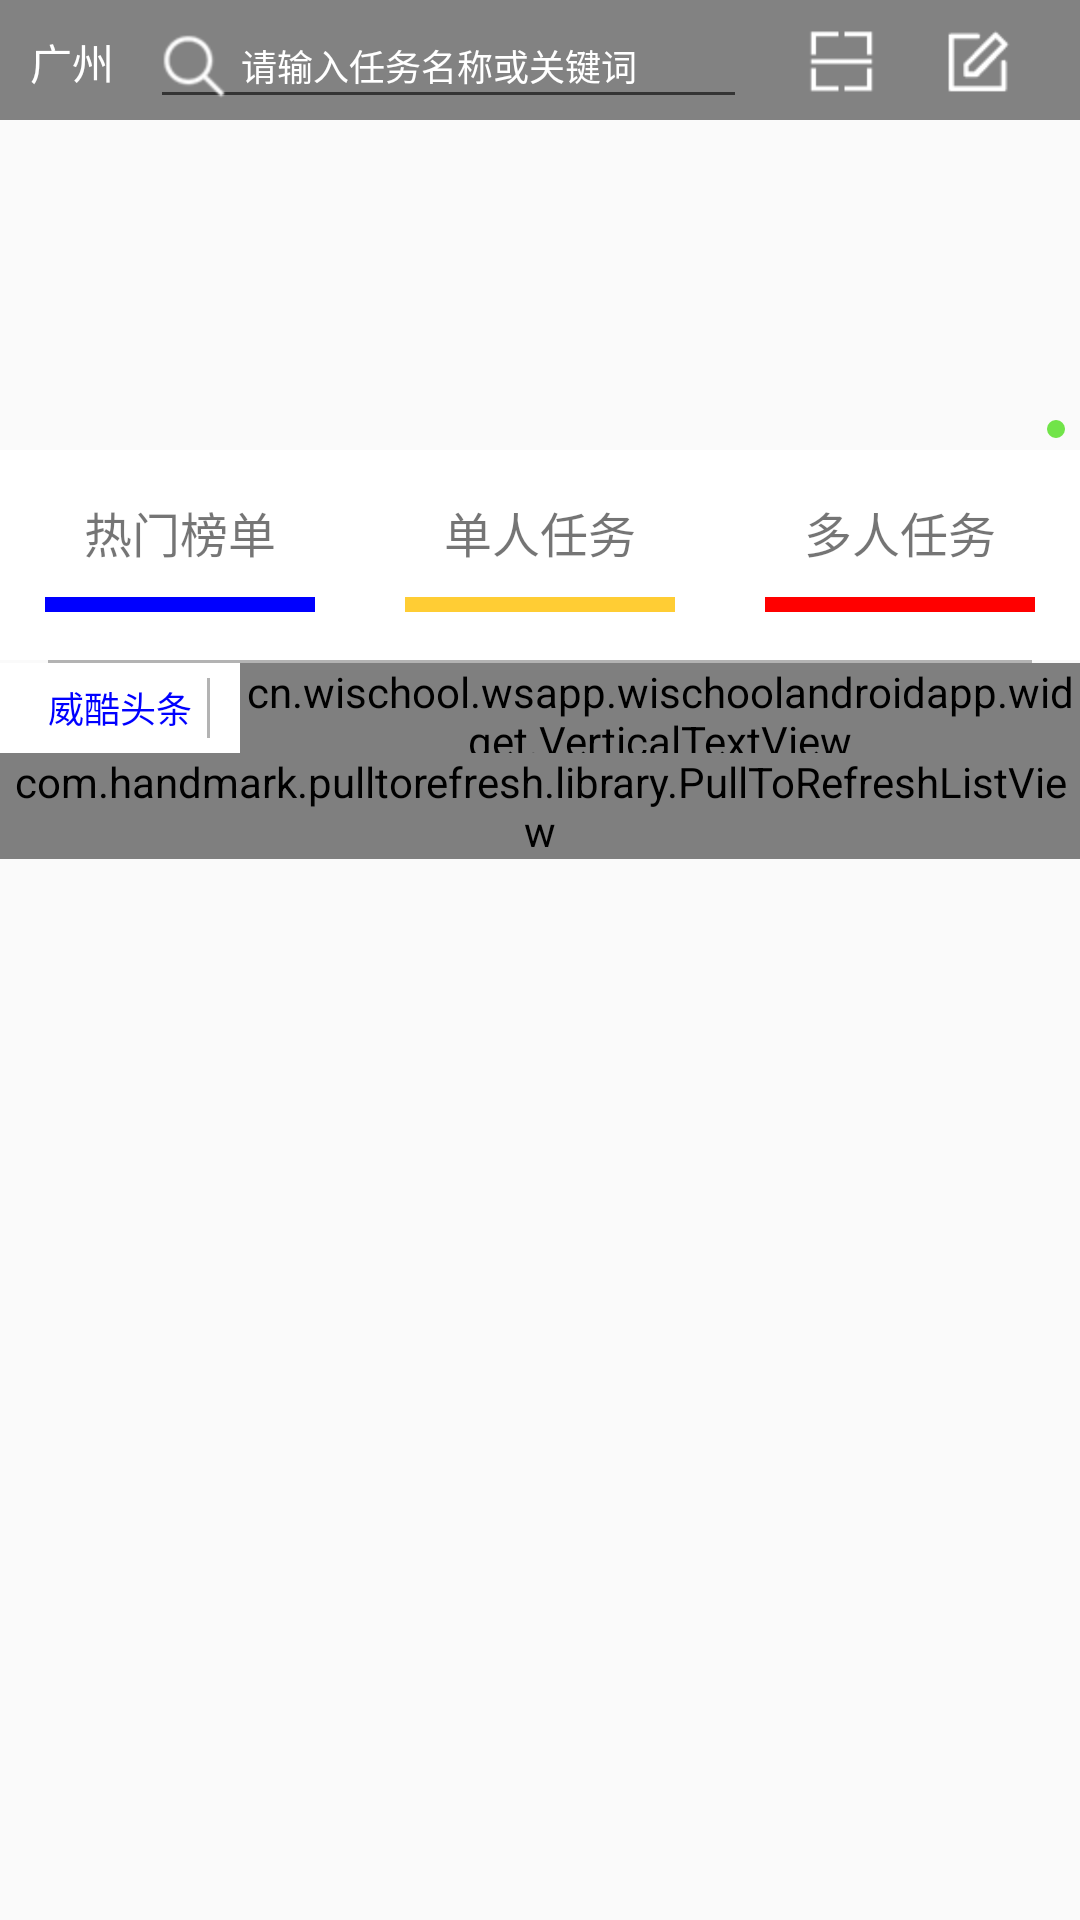

Layout XML and referenced resources for this Android screen:
<!-- AndroidManifest.xml: application theme MyTheme -->
<!-- res/layout/fragment_home.xml -->
<?xml version="1.0" encoding="utf-8"?>
<FrameLayout
    xmlns:android="http://schemas.android.com/apk/res/android"
    xmlns:ptr="http://schemas.android.com/apk/res-auto"
    android:layout_width="match_parent"
    android:layout_height="match_parent">

        <LinearLayout
            xmlns:ptr="http://schemas.android.com/apk/res-auto"
            android:layout_width="match_parent"
            android:layout_height="match_parent"
            android:orientation="vertical"
            android:gravity="center_horizontal">

            <include layout="@layout/widget_banner"/>

            <include layout="@layout/widget_task_type"/>

            <TextView
                android:layout_width="match_parent"
                android:layout_height="1dp"
                android:background="#B3B3B3"
                android:layout_marginLeft="16dp"
                android:layout_marginRight="16dp"/>

            <LinearLayout
                android:layout_width="match_parent"
                android:layout_height="30dp"
                android:background="#ffffff"
                android:orientation="horizontal">
                <TextView
                    android:layout_width="wrap_content"
                    android:layout_height="wrap_content"
                    android:layout_marginLeft="16dp"
                    android:text="威酷头条"
                    android:textSize="12sp"
                    android:textColor="@color/tab_blue"
                    android:layout_gravity="center_vertical"/>
                <TextView
                    android:layout_width="1dp"
                    android:layout_height="20dp"
                    android:layout_marginLeft="5dp"
                    android:layout_gravity="center_vertical"
                    android:background="#B3B3B3"/>

                <cn.wischool.wsapp.wischoolandroidapp.widget.VerticalTextView
                    android:layout_gravity="center_vertical"
                    android:layout_width="match_parent"
                    android:layout_height="wrap_content"
                    android:layout_marginLeft="10dp"
                    android:id="@+id/home_text_auto">

                </cn.wischool.wsapp.wischoolandroidapp.widget.VerticalTextView>
            </LinearLayout>

            <com.handmark.pulltorefresh.library.PullToRefreshListView
                ptr:ptrDrawable="@mipmap/ic_launcher"
                android:id="@+id/pull_refresh_list"
                android:layout_width="match_parent"
                android:layout_height="wrap_content"
                android:cacheColorHint="#00000000"
                android:dividerHeight="8dp"
                android:fadingEdge="none"
                android:fastScrollEnabled="false"
                android:footerDividersEnabled="false"
                android:headerDividersEnabled="false"
                android:smoothScrollbar="true">

            </com.handmark.pulltorefresh.library.PullToRefreshListView>


        </LinearLayout>



    <RelativeLayout
        android:layout_width="match_parent"
        android:layout_height="40dp"
        android:gravity="center_vertical"
        android:background="#99323232"
        android:id="@+id/refresh_background">

        <TextView
            android:layout_centerVertical="true"
            android:layout_width="wrap_content"
            android:layout_height="wrap_content"
            android:layout_marginTop="10dp"
            android:layout_marginLeft="10dp"
            android:text="广州"
            android:textColor="#ffffff"
            android:id="@+id/local"/>

        <EditText
            android:layout_centerVertical="true"
            android:layout_width="250dp"
            android:layout_height="wrap_content"
            android:hint="@string/edit_hint"
            android:drawableLeft="@drawable/home_search"
            android:layout_toLeftOf="@+id/imgScanner"
            android:layout_marginRight="20dp"
            android:drawablePadding="5dp"
            android:textColorHint="#ffffff"
            android:textColor="#ffffff"
            android:textSize="12sp"
            android:id="@+id/search_edt"
            android:layout_marginLeft="50dp" />

        <ImageView
            android:layout_centerVertical="true"
            android:layout_width="23dp"
            android:layout_height="23dp"
            android:src="@drawable/home_edit_icon2"
            android:id="@+id/imgScanner"
            android:layout_toLeftOf="@+id/home_edit_img"
            android:layout_marginRight="20dp"
            />

        <ImageView
            android:layout_centerVertical="true"
            android:layout_width="28dp"
            android:layout_height="28dp"
            android:src="@drawable/home_edit_icon"
            android:layout_alignParentRight="true"
            android:id="@+id/home_edit_img"
            android:layout_marginRight="20dp"/>

    </RelativeLayout>
 </FrameLayout>
<!-- res/layout/widget_banner.xml (included above) -->
<?xml version="1.0" encoding="utf-8"?>
<RelativeLayout xmlns:android="http://schemas.android.com/apk/res/android"
    android:id="@+id/rl_container"
    android:layout_width="match_parent"
    android:layout_height="150dp"
    android:visibility="visible">

    <android.support.v4.view.ViewPager
        android:layout_width="match_parent"
        android:layout_height="match_parent"
        android:id="@+id/vp_ad">
    </android.support.v4.view.ViewPager>

    <LinearLayout
        android:id="@+id/ll_dots"
        android:layout_width="match_parent"
        android:layout_height="wrap_content"
        android:layout_alignParentBottom="true"
        android:layout_centerHorizontal="true"
        android:layout_marginBottom="4dp"
        android:gravity="right"
        android:orientation="horizontal">

        <View
            android:id="@+id/v_dot0"
            style="@style/dot_style"
            android:background="@drawable/dot_focused" />
    </LinearLayout>

</RelativeLayout>
<!-- res/layout/widget_task_type.xml (included above) -->
<?xml version="1.0" encoding="utf-8"?>
<TableLayout xmlns:android="http://schemas.android.com/apk/res/android"
    android:layout_width="match_parent"
    android:layout_height="70dp"
    android:background="#ffffff">
    <TableRow>
        <LinearLayout
            android:layout_width="wrap_content"
            android:layout_height="70dp"
            android:layout_weight="1"
            android:orientation="vertical"
            android:gravity="center">

            <TextView
                android:layout_width="wrap_content"
                android:layout_height="wrap_content"
                android:text="@string/all_task"
                android:textSize="16sp"
                android:layout_gravity="center_horizontal" />

            <TextView
                android:layout_width="match_parent"
                android:layout_height="5dp"
                android:background="@color/tab_blue"
                android:layout_marginTop="@dimen/home_task_kind_margin_top"
                android:layout_marginLeft="@dimen/home_task_kind_margin_left"
                android:layout_marginRight="@dimen/home_task_kind_margin_left"/>

        </LinearLayout>

        <LinearLayout
            android:layout_width="wrap_content"
            android:layout_height="70dp"
            android:layout_weight="1"
            android:orientation="vertical"
            android:gravity="center">
            <TextView
                android:layout_width="wrap_content"
                android:layout_height="wrap_content"
                android:text="@string/single_task"
                android:textSize="16sp"
                android:layout_gravity="center_horizontal" />
            <TextView
                android:layout_width="match_parent"
                android:layout_height="5dp"
                android:background="@color/homeItemYellow"
                android:layout_marginTop="@dimen/home_task_kind_margin_top"
                android:layout_marginLeft="@dimen/home_task_kind_margin_left"
                android:layout_marginRight="@dimen/home_task_kind_margin_left"/>

        </LinearLayout>

        <LinearLayout
            android:layout_width="wrap_content"
            android:layout_height="70dp"
            android:layout_weight="1"
            android:orientation="vertical"
            android:gravity="center">
            <TextView
                android:layout_width="wrap_content"
                android:layout_height="wrap_content"
                android:text="@string/multiple_tasks"
                android:textSize="16sp"
                android:layout_gravity="center_horizontal" />
            <TextView
                android:layout_width="match_parent"
                android:layout_height="5dp"
                android:background="@color/homeItemRed"
                android:layout_marginTop="@dimen/home_task_kind_margin_top"
                android:layout_marginLeft="@dimen/home_task_kind_margin_left"
                android:layout_marginRight="@dimen/home_task_kind_margin_left"/>
        </LinearLayout>
    </TableRow>
</TableLayout>
<!-- resources referenced by this layout -->
<resources>
  <color name="homeItemRed">#ff0000</color>
  <color name="homeItemYellow">#ffcd34</color>
  <color name="tab_blue">#0000ff</color>
  <dimen name="home_task_kind_margin_left">15dp</dimen>
  <dimen name="home_task_kind_margin_top">10dp</dimen>
  <!-- drawable dot_focused (drawable) -->
  <?xml version="1.0" encoding="utf-8"?>
  <shape xmlns:android="http://schemas.android.com/apk/res/android"
      android:shape="oval">
      <solid android:color="#71e449" />
      <corners android:radius="5dp" />
  </shape>
  <!-- drawable home_edit_icon: png bitmap (drawable-hdpi, 354 bytes) -->
  <!-- drawable home_edit_icon2: png bitmap (drawable-hdpi, 217 bytes) -->
  <!-- drawable home_search: png bitmap (drawable-hdpi, 862 bytes) -->
  <!-- mipmap ic_launcher: png bitmap (drawable-hdpi, 11909 bytes) -->
  <string name="all_task">热门榜单</string>
  <string name="edit_hint">请输入任务名称或关键词</string>
  <string name="multiple_tasks">多人任务</string>
  <string name="single_task">单人任务</string>
  <style name="dot_style">
          <item name="android:layout_width">6dp</item>
          <item name="android:layout_height">6dp</item>
          <item name="android:background">@drawable/dot_normal</item>
          <item name="android:layout_marginLeft">5dp</item>
          <item name="android:layout_marginRight">5dp</item>
      </style>
  <style name="MyTheme" parent="Theme.AppCompat.Light.DarkActionBar">
          <item name="android:windowNoTitle">true</item>
          <item name="android:animationDuration">5000</item>
          <item name="android:windowContentOverlay">@null</item>
      </style>
  <!-- drawable dot_normal (drawable) -->
  <?xml version="1.0" encoding="utf-8"?>
  <shape xmlns:android="http://schemas.android.com/apk/res/android"
      android:shape="oval">
      <solid android:color="#33000000" />
      <corners android:radius="5dp" />
  </shape>
</resources>
